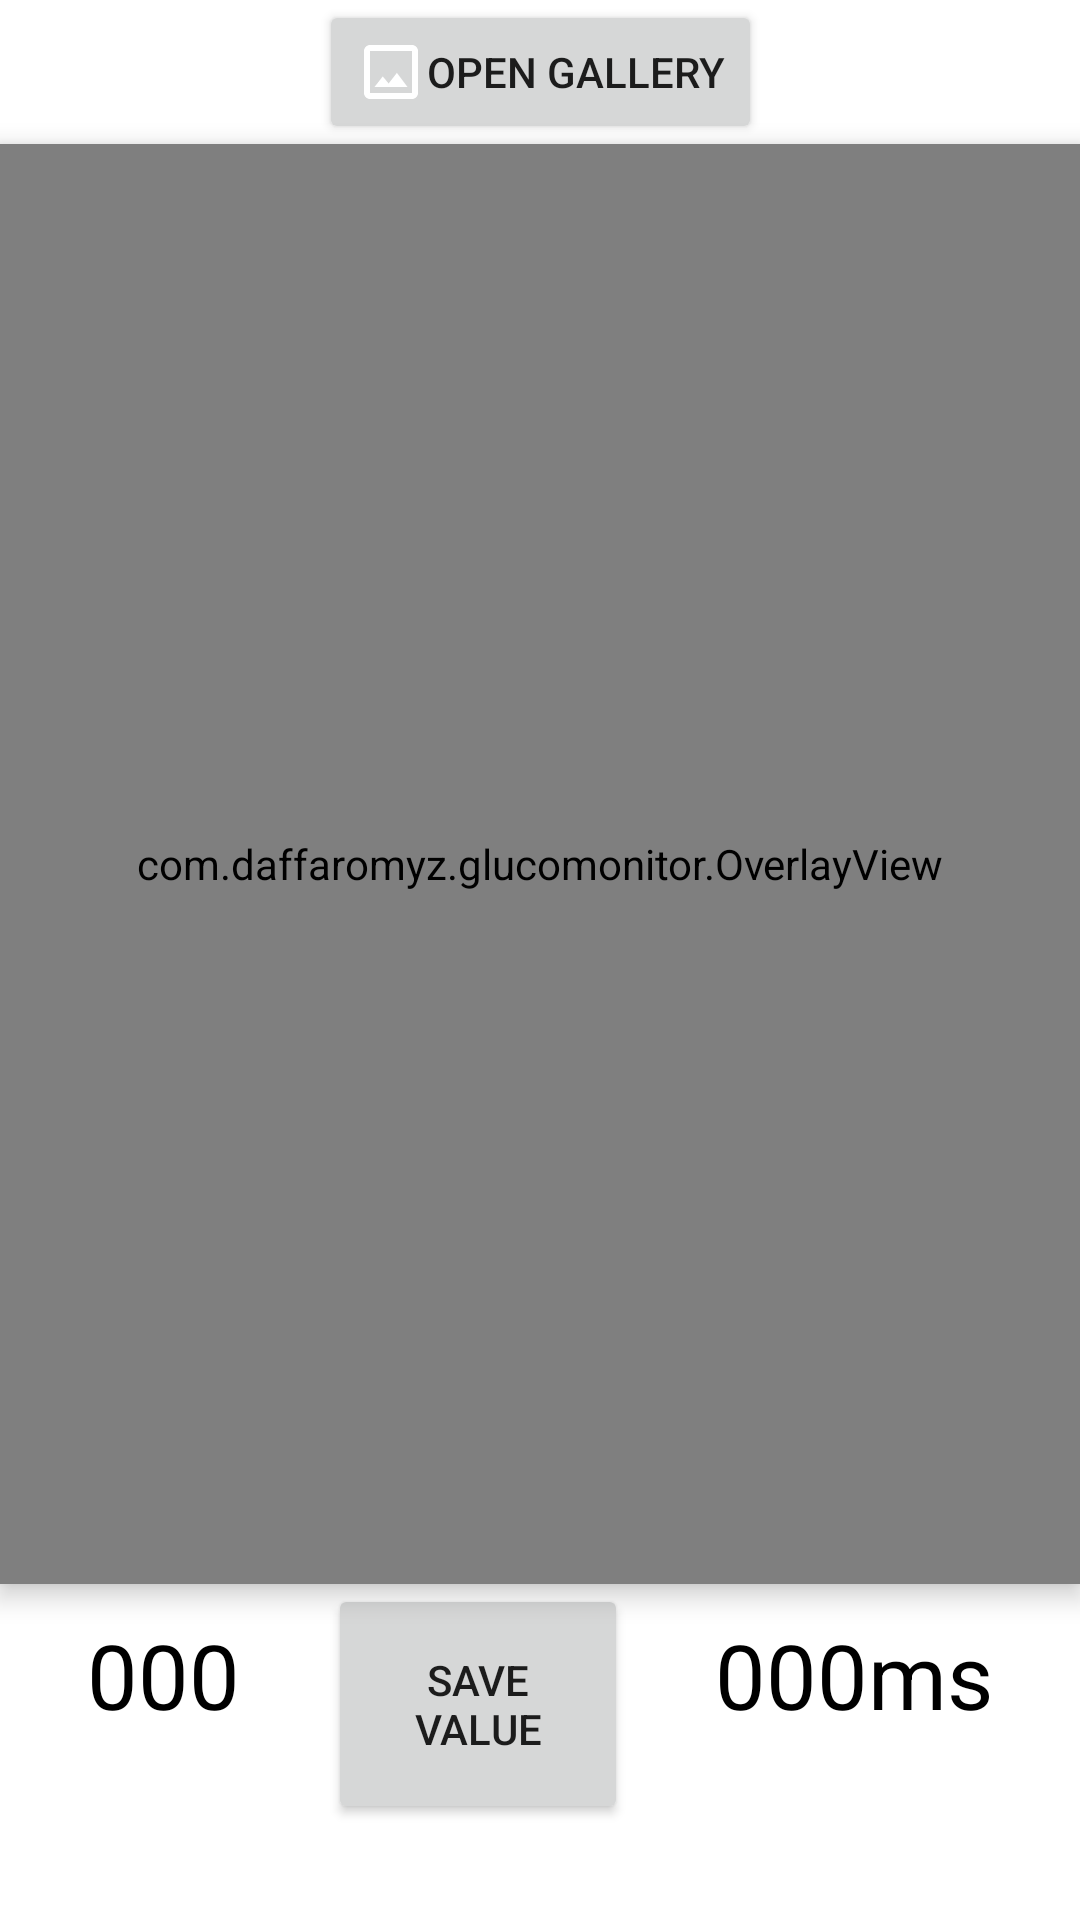

Write the Android layout XML for this screen, with the resource values it uses.
<!-- AndroidManifest.xml: application theme Theme.GlucoMonitor -->
<!-- res/layout/fragment_camera.xml -->
<?xml version="1.0" encoding="utf-8"?>
<androidx.constraintlayout.widget.ConstraintLayout xmlns:android="http://schemas.android.com/apk/res/android"
    xmlns:app="http://schemas.android.com/apk/res-auto"
    xmlns:tools="http://schemas.android.com/tools"
    android:layout_width="match_parent"
    android:layout_height="match_parent"
    tools:context=".ui.camera.CameraFragment">

    <Button
        android:id="@+id/gallery_button"
        android:layout_width="wrap_content"
        android:layout_height="wrap_content"
        android:drawableLeft="@drawable/baseline_crop_original_24"
        android:text="@string/open_gallery"
        app:layout_constraintTop_toTopOf="parent"
        app:layout_constraintEnd_toEndOf="parent"
        app:layout_constraintStart_toStartOf="parent"

        />

    <androidx.camera.view.PreviewView
        android:id="@+id/view_finder"
        android:layout_width="0dp"
        android:layout_height="0dp"
        app:layout_constraintDimensionRatio="3:4"
        app:layout_constraintEnd_toEndOf="parent"
        app:layout_constraintStart_toStartOf="parent"
        app:layout_constraintTop_toBottomOf="@id/gallery_button"
        app:layout_constraintVertical_bias="0.5"
        app:layout_constraintHorizontal_bias="0.5"
        app:scaleType="fillStart" />

    <ImageView
        android:id="@+id/gallery_view"
        android:contentDescription="@string/gallery_view_decs"
        android:visibility="gone"
        android:layout_width="0dp"
        android:layout_height="0dp"
        app:layout_constraintDimensionRatio="3:4"
        app:layout_constraintEnd_toEndOf="parent"
        app:layout_constraintStart_toStartOf="parent"
        app:layout_constraintTop_toBottomOf="@id/view_finder"
        app:layout_constraintVertical_bias="0.5"
        app:layout_constraintHorizontal_bias="0.5"
        app:scaleType="fillStart" />

    <com.example.glucomonitor.OverlayView
        android:id="@+id/overlay"
        android:layout_width="0dp"
        android:layout_height="0dp"
        android:translationZ="5dp"
        app:layout_constraintDimensionRatio="3:4"
        app:layout_constraintEnd_toEndOf="parent"
        app:layout_constraintHorizontal_bias="0.5"
        app:layout_constraintStart_toStartOf="parent"
        app:layout_constraintTop_toBottomOf="@id/gallery_button"/>

    <TextView
        android:id="@+id/value_text"
        android:layout_width="wrap_content"
        android:layout_height="wrap_content"
        android:background="@color/white"
        android:text="@string/init_value"
        android:textColor="@color/black"
        android:padding="10dp"
        app:layout_constraintEnd_toStartOf="@id/take_value_button"
        app:layout_constraintStart_toStartOf="parent"
        app:layout_constraintTop_toBottomOf="@id/gallery_view"
        android:textSize="30sp"/>

    <TextView
        android:id="@+id/inference_time_text"
        android:layout_width="wrap_content"
        android:layout_height="wrap_content"
        android:background="@color/white"
        android:text="@string/init_time"
        android:textColor="@color/black"
        android:padding="10dp"
        app:layout_constraintEnd_toEndOf="parent"
        app:layout_constraintStart_toEndOf="@id/take_value_button"
        app:layout_constraintTop_toBottomOf="@id/gallery_view"
        android:textSize="30sp"/>

    <Button
        android:id="@+id/take_value_button"
        android:layout_width="100dp"
        android:layout_height="80dp"
        android:text="@string/take_value"
        app:layout_constraintTop_toBottomOf="@id/gallery_view"
        app:layout_constraintEnd_toStartOf="@id/inference_time_text"
        app:layout_constraintStart_toEndOf="@id/value_text" />
</androidx.constraintlayout.widget.ConstraintLayout>
<!-- resources referenced by this layout -->
<resources>
  <color name="black">#FF000000</color>
  <color name="white">#FFFFFFFF</color>
  <!-- drawable baseline_crop_original_24 (drawable) -->
  <vector xmlns:android="http://schemas.android.com/apk/res/android" android:height="24dp" android:tint="#FFFFFF" android:viewportHeight="24" android:viewportWidth="24" android:width="24dp">
        
      <path android:fillColor="@android:color/white" android:pathData="M19,3L5,3c-1.1,0 -2,0.9 -2,2v14c0,1.1 0.9,2 2,2h14c1.1,0 2,-0.9 2,-2L21,5c0,-1.1 -0.9,-2 -2,-2zM19,19L5,19L5,5h14v14zM13.96,12.29l-2.75,3.54 -1.96,-2.36L6.5,17h11l-3.54,-4.71z"/>
      
  </vector>
  <string name="gallery_view_decs">Image from gallery</string>
  <string name="init_time">000ms</string>
  <string name="init_value">000</string>
  <string name="open_gallery">Open Gallery</string>
  <string name="take_value">Save Value</string>
  <style name="Theme.GlucoMonitor" parent="Theme.MaterialComponents.DayNight.DarkActionBar">
          
          <item name="colorPrimary">@color/purple_500</item>
          <item name="colorPrimaryVariant">@color/purple_700</item>
          <item name="colorOnPrimary">@color/white</item>
          
          <item name="colorSecondary">@color/teal_200</item>
          <item name="colorSecondaryVariant">@color/teal_700</item>
          <item name="colorOnSecondary">@color/black</item>
          
          <item name="android:statusBarColor">?attr/colorPrimaryVariant</item>
          
      </style>
  <color name="purple_500">#FF6200EE</color>
  <color name="purple_700">#FF3700B3</color>
  <color name="teal_200">#FF03DAC5</color>
  <color name="teal_700">#FF018786</color>
</resources>
